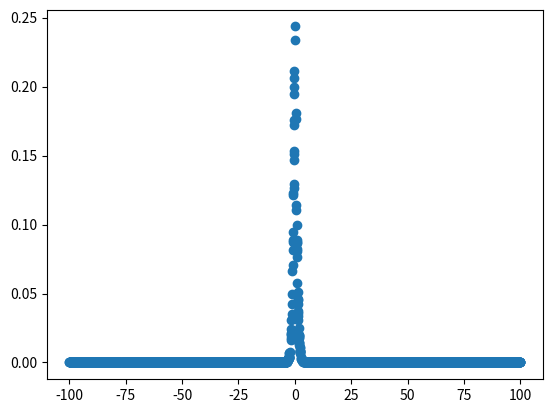

Here is the Python script that generated this plot:
import matplotlib.pyplot as plt
import math
import random


def logic(x):
    return 1 / (1 + math.e**(-x))


def f(x, y):
    return (y - logic(x))**2


x_list = []
loss_list = []
for i in range(3000):
    x = random.uniform(-100, 100)
    y = 1 if logic(x) >= 0.5 else 0
    loss = f(x, y)
    x_list.append(x)
    loss_list.append(loss)

plt.scatter(x_list, loss_list)
plt.show()
